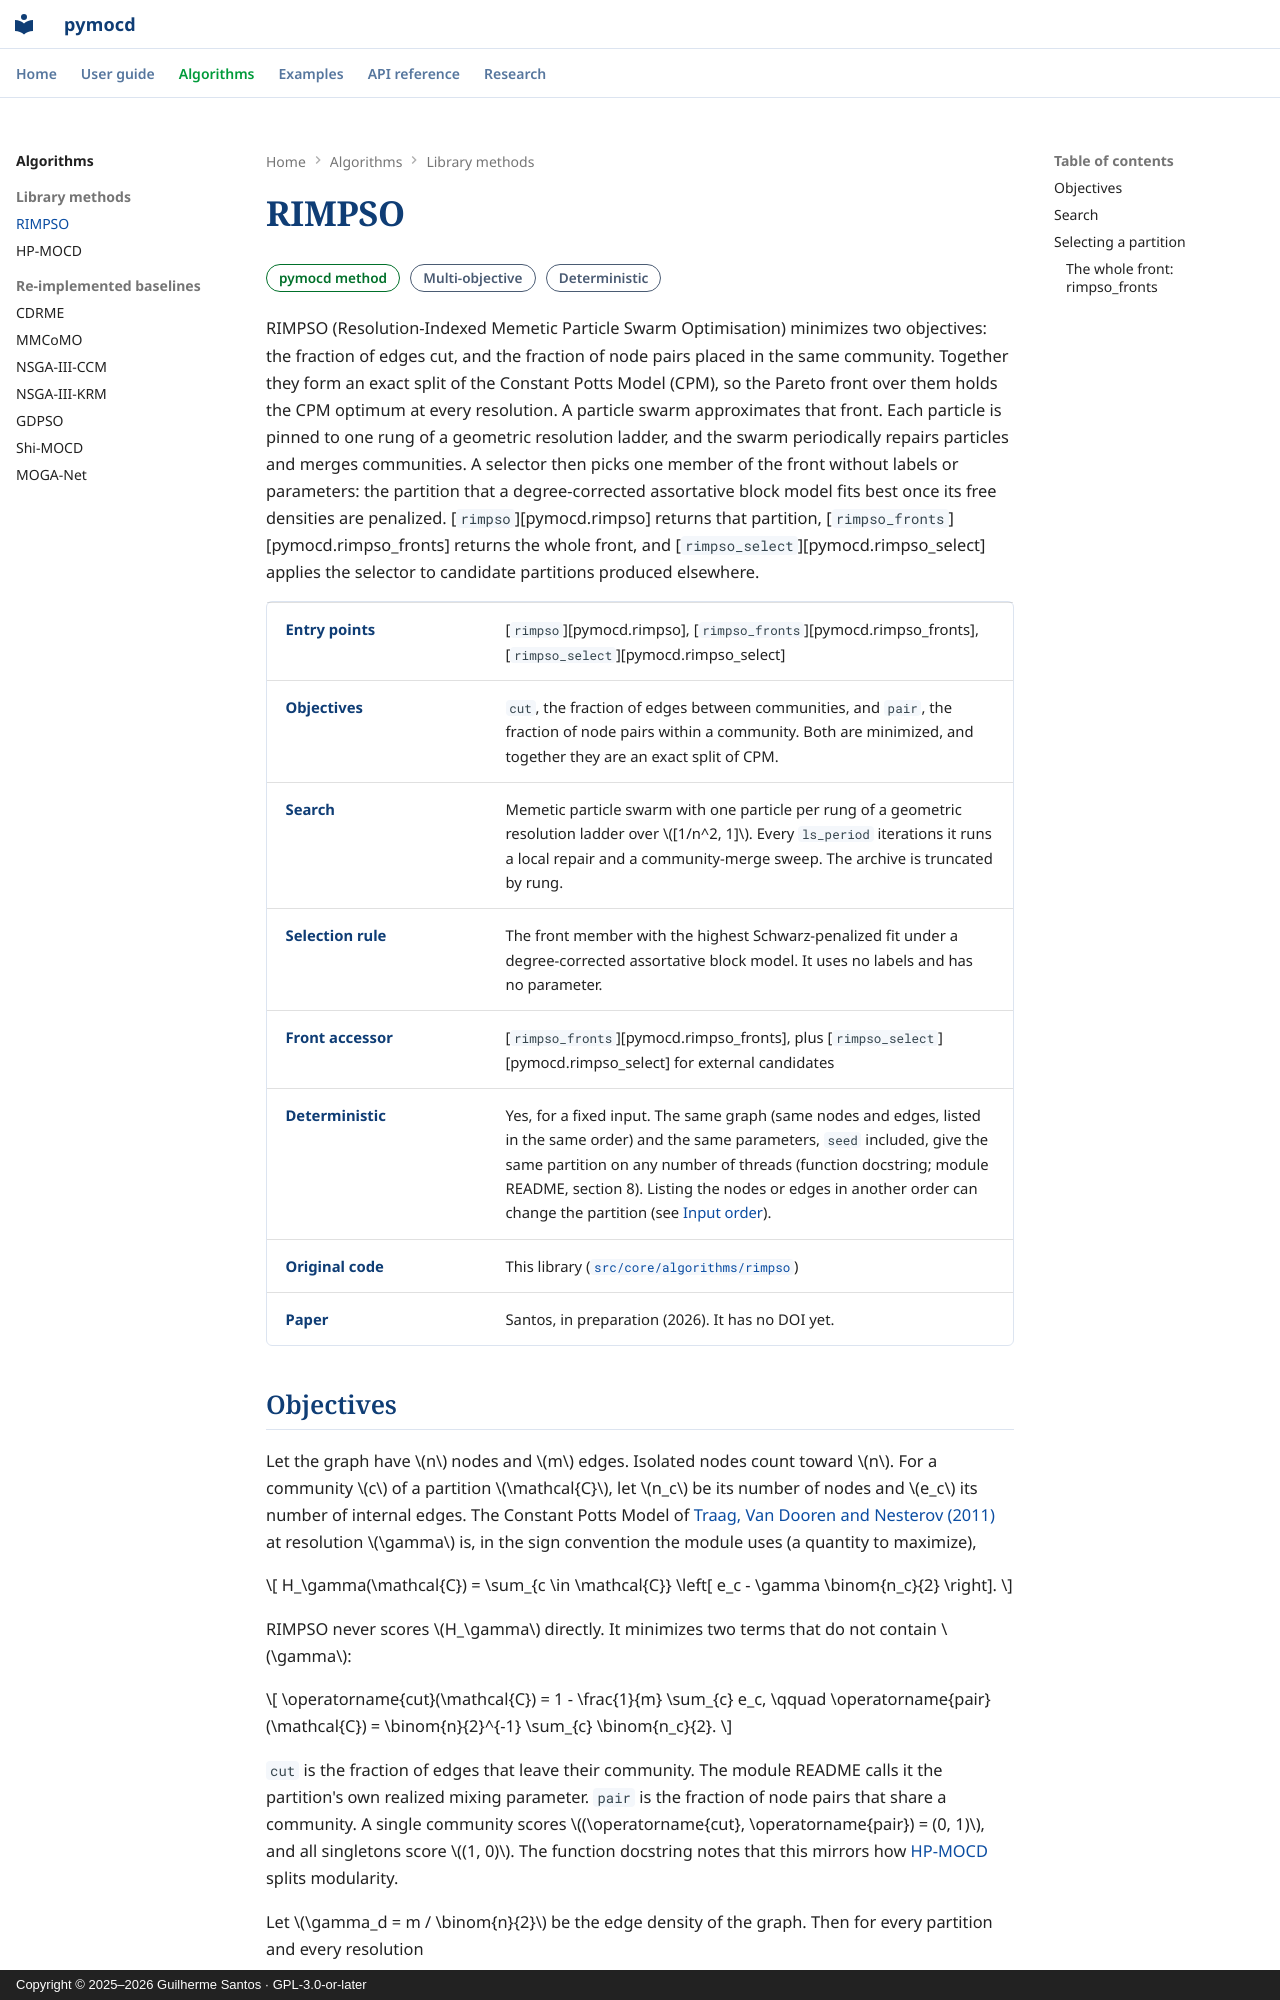

repository: csilab-ufop/pymocd · page: algorithms/rimpso/index.html · generator: mkdocs · copyright: Copyright © 2025–2026 Guilherme Santos · GPL-3.0-or-later

---
description: RIMPSO, pymocd's own detector, is a memetic particle swarm over an exact two-objective split of the Constant Potts Model whose Pareto front is the graph's resolution profile, with a parameter-free block-model selector.
---

# RIMPSO

<span class="pm-pill pm-pill--own">pymocd method</span>
<span class="pm-pill pm-pill--neutral">Multi-objective</span>
<span class="pm-pill pm-pill--neutral">Deterministic</span>

RIMPSO (Resolution-Indexed Memetic Particle Swarm Optimisation) minimizes two
objectives: the fraction of edges cut, and the fraction of node pairs placed in
the same community. Together they form an exact split of the Constant Potts
Model (CPM), so the Pareto front over them holds the CPM optimum at every
resolution. A particle swarm approximates that front. Each particle is pinned to one
rung of a geometric resolution ladder, and the swarm periodically repairs
particles and merges communities. A selector then picks one member of the front
without labels or parameters: the partition that a degree-corrected assortative
block model fits best once its free densities are penalized.
[`rimpso`][pymocd.rimpso] returns that partition,
[`rimpso_fronts`][pymocd.rimpso_fronts] returns the whole front, and
[`rimpso_select`][pymocd.rimpso_select] applies the selector to candidate
partitions produced elsewhere.

<div class="pm-facts" markdown>

| | |
|---|---|
| **Entry points** | [`rimpso`][pymocd.rimpso], [`rimpso_fronts`][pymocd.rimpso_fronts], [`rimpso_select`][pymocd.rimpso_select] |
| **Objectives** | `cut`, the fraction of edges between communities, and `pair`, the fraction of node pairs within a community. Both are minimized, and together they are an exact split of CPM. |
| **Search** | Memetic particle swarm with one particle per rung of a geometric resolution ladder over $[1/n^2, 1]$. Every `ls_period` iterations it runs a local repair and a community-merge sweep. The archive is truncated by rung. |
| **Selection rule** | The front member with the highest Schwarz-penalized fit under a degree-corrected assortative block model. It uses no labels and has no parameter. |
| **Front accessor** | [`rimpso_fronts`][pymocd.rimpso_fronts], plus [`rimpso_select`][pymocd.rimpso_select] for external candidates |
| **Deterministic** | Yes, for a fixed input. The same graph (same nodes and edges, listed in the same order) and the same parameters, `seed` included, give the same partition on any number of threads (function docstring; module README, section 8). Listing the nodes or edges in another order can change the partition (see [Input order](../guide/performance.md#input-order)). |
| **Original code** | This library ([`src/core/algorithms/rimpso`](https://github.com/csilab-ufop/pymocd/tree/master/src/core/algorithms/rimpso)) |
| **Paper** | Santos, in preparation (2026). It has no DOI yet. |

</div>
